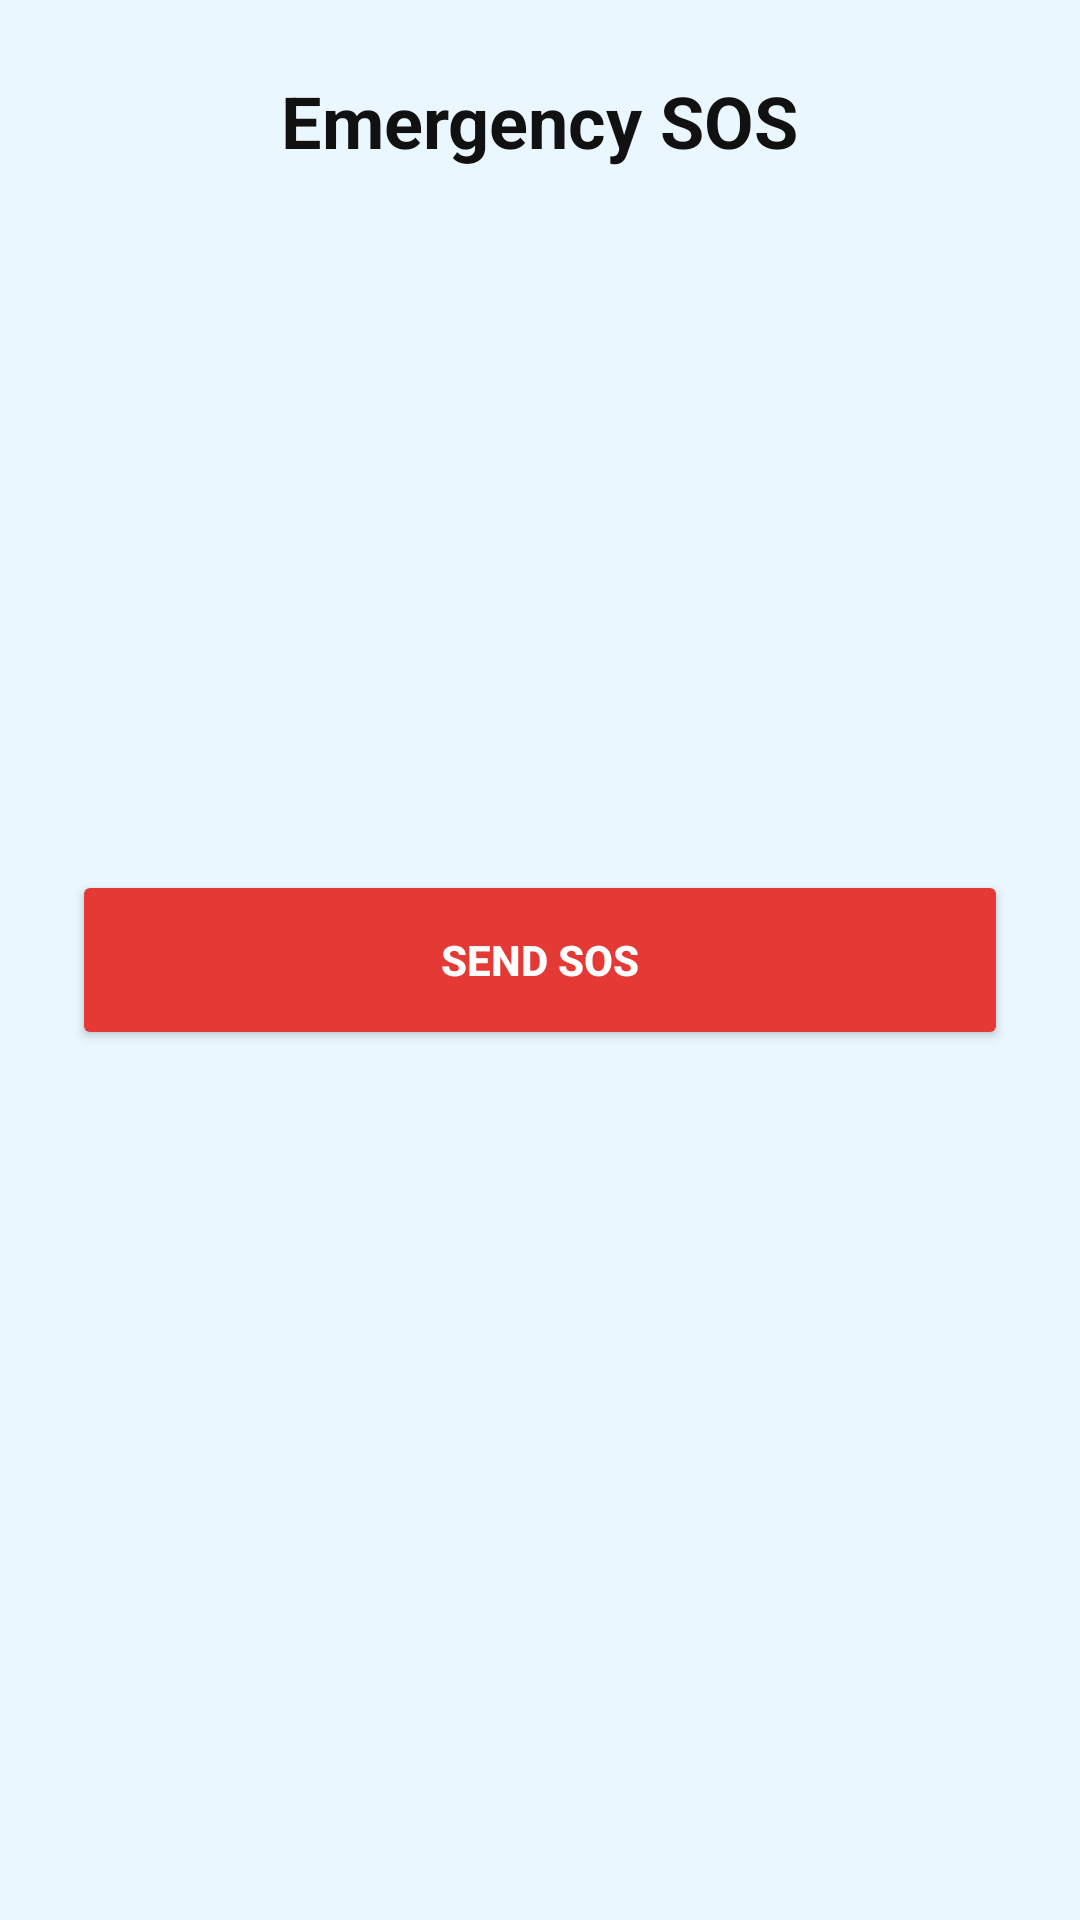

Here is an Android app screen rendered from its layout file. Give the layout XML and the strings, colors and styles it references.
<!-- AndroidManifest.xml: application theme Theme.MonitorApp -->
<!-- res/layout/activity_sos.xml -->
<?xml version="1.0" encoding="utf-8"?>

<RelativeLayout xmlns:android="http://schemas.android.com/apk/res/android"
    android:layout_width="match_parent"
    android:layout_height="match_parent"
    android:background="#EAF7FF"
    android:padding="24dp">

    <TextView
        android:id="@+id/tvTitle"
        android:layout_width="wrap_content"
        android:layout_height="wrap_content"
        android:text="Emergency SOS"
        android:textSize="24sp"
        android:textStyle="bold"
        android:textColor="#111"
        android:layout_centerHorizontal="true"/>

    <TextView
        android:id="@+id/tvInfo"
        android:layout_below="@id/tvTitle"
        android:layout_marginTop="12dp"
        android:text="Press SOS only in emergency"
        android:textColor="#555"
        android:layout_centerHorizontal="true"/>

    <Button
        android:id="@+id/btnSOS"
        android:layout_width="match_parent"
        android:layout_height="60dp"
        android:text="SEND SOS"
        android:textStyle="bold"
        android:textColor="#FFFFFF"
        android:backgroundTint="#E53935"
        android:layout_centerInParent="true"/>

</RelativeLayout>
<!-- resources referenced by this layout -->
<resources>
  <style name="Theme.MonitorApp" parent="Base.Theme.MonitorApp" />
  <style name="Base.Theme.MonitorApp" parent="Theme.Material3.DayNight.NoActionBar">
          
          
      </style>
</resources>
